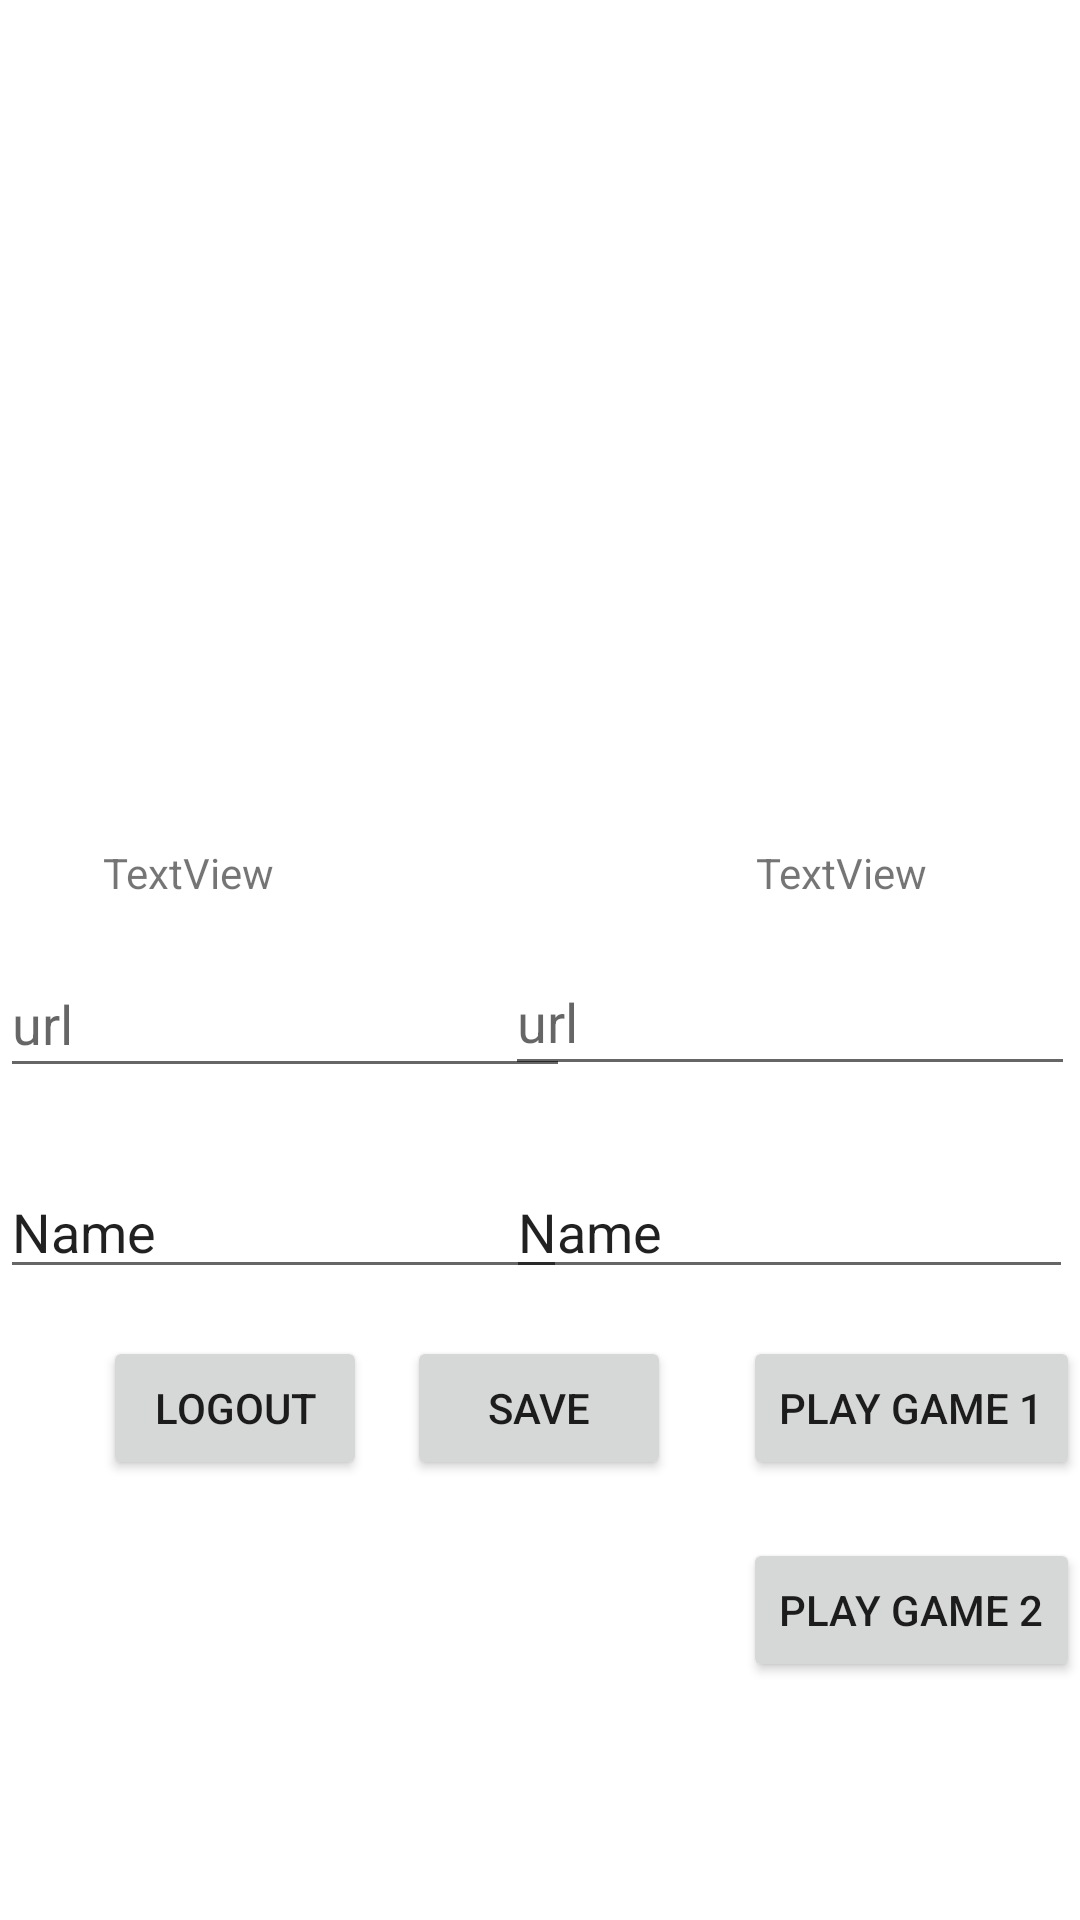

Produce the Android XML layout that renders to this screen, including the resource entries it uses.
<!-- AndroidManifest.xml: application theme Theme.FINALURI8CDA -->
<!-- res/layout/activity_profile.xml -->
<?xml version="1.0" encoding="utf-8"?>
<androidx.constraintlayout.widget.ConstraintLayout xmlns:android="http://schemas.android.com/apk/res/android"
    xmlns:app="http://schemas.android.com/apk/res-auto"
    xmlns:tools="http://schemas.android.com/tools"
    android:layout_width="match_parent"
    android:layout_height="match_parent"
    tools:context=".ProfileActivity">

    <ImageView
        android:id="@+id/imageView"
        android:layout_width="wrap_content"
        android:layout_height="wrap_content"
        app:layout_constraintBottom_toBottomOf="parent"
        app:layout_constraintEnd_toEndOf="parent"
        app:layout_constraintHorizontal_bias="0.085"
        app:layout_constraintStart_toStartOf="parent"
        app:layout_constraintTop_toTopOf="parent"
        app:layout_constraintVertical_bias="0.3"
        app:srcCompat="@drawable/ic_launcher_foreground" />

    <ImageView
        android:id="@+id/imageView2"
        android:layout_width="wrap_content"
        android:layout_height="wrap_content"
        app:layout_constraintBottom_toBottomOf="parent"
        app:layout_constraintEnd_toEndOf="parent"
        app:layout_constraintHorizontal_bias="0.848"
        app:layout_constraintStart_toStartOf="parent"
        app:layout_constraintTop_toTopOf="parent"
        app:layout_constraintVertical_bias="0.3"
        app:srcCompat="@drawable/ic_launcher_foreground" />

    <TextView
        android:id="@+id/textView"
        android:layout_width="wrap_content"
        android:layout_height="wrap_content"
        android:text="TextView"
        app:layout_constraintBottom_toBottomOf="parent"
        app:layout_constraintEnd_toEndOf="parent"
        app:layout_constraintHorizontal_bias="0.113"
        app:layout_constraintStart_toStartOf="parent"
        app:layout_constraintTop_toTopOf="parent"
        app:layout_constraintVertical_bias="0.453" />

    <EditText
        android:id="@+id/editTextUrl"
        android:layout_width="190dp"
        android:layout_height="46dp"
        android:ems="10"
        android:hint="url"
        android:inputType="textPersonName"
        app:layout_constraintBottom_toBottomOf="parent"
        app:layout_constraintEnd_toEndOf="parent"
        app:layout_constraintHorizontal_bias="0.0"
        app:layout_constraintStart_toStartOf="parent"
        app:layout_constraintTop_toTopOf="parent"
        app:layout_constraintVertical_bias="0.533" />

    <EditText
        android:id="@+id/editTextUrl2"
        android:layout_width="190dp"
        android:layout_height="46dp"
        android:ems="10"
        android:hint="url"
        android:inputType="textPersonName"
        app:layout_constraintBottom_toBottomOf="parent"
        app:layout_constraintEnd_toEndOf="parent"
        app:layout_constraintHorizontal_bias="0.99"
        app:layout_constraintStart_toStartOf="parent"
        app:layout_constraintTop_toTopOf="parent"
        app:layout_constraintVertical_bias="0.532" />

    <EditText
        android:id="@+id/editTextTextPersonName"
        android:layout_width="189dp"
        android:layout_height="39dp"
        android:ems="10"
        android:inputType="textPersonName"
        android:text="Name"
        app:layout_constraintBottom_toBottomOf="parent"
        app:layout_constraintEnd_toEndOf="parent"
        app:layout_constraintHorizontal_bias="0.0"
        app:layout_constraintStart_toStartOf="parent"
        app:layout_constraintTop_toTopOf="parent"
        app:layout_constraintVertical_bias="0.65" />

    <EditText
        android:id="@+id/editTextTextPersonName2"
        android:layout_width="189dp"
        android:layout_height="39dp"
        android:ems="10"
        android:inputType="textPersonName"
        android:text="Name"
        app:layout_constraintBottom_toBottomOf="parent"
        app:layout_constraintEnd_toEndOf="parent"
        app:layout_constraintHorizontal_bias="0.986"
        app:layout_constraintStart_toStartOf="parent"
        app:layout_constraintTop_toTopOf="parent"
        app:layout_constraintVertical_bias="0.65" />

    <Button
        android:id="@+id/buttonLogout"
        android:layout_width="wrap_content"
        android:layout_height="wrap_content"
        android:text="Logout"
        app:layout_constraintBottom_toBottomOf="parent"
        app:layout_constraintEnd_toEndOf="parent"
        app:layout_constraintHorizontal_bias="0.126"
        app:layout_constraintStart_toStartOf="parent"
        app:layout_constraintTop_toTopOf="parent"
        app:layout_constraintVertical_bias="0.752" />

    <Button
        android:id="@+id/buttonSave"
        android:layout_width="wrap_content"
        android:layout_height="wrap_content"
        android:layout_marginEnd="64dp"
        android:text="Save"
        app:layout_constraintBottom_toBottomOf="parent"
        app:layout_constraintEnd_toEndOf="parent"
        app:layout_constraintHorizontal_bias="0.652"
        app:layout_constraintStart_toStartOf="parent"
        app:layout_constraintTop_toTopOf="parent"
        app:layout_constraintVertical_bias="0.752" />

    <Button
        android:id="@+id/buttonPlay"
        android:layout_width="wrap_content"
        android:layout_height="wrap_content"
        android:text="Play Game 1"
        app:layout_constraintBottom_toBottomOf="parent"
        app:layout_constraintEnd_toEndOf="parent"
        app:layout_constraintHorizontal_bias="1.0"
        app:layout_constraintStart_toStartOf="parent"
        app:layout_constraintTop_toTopOf="parent"
        app:layout_constraintVertical_bias="0.752" />

    <Button
        android:id="@+id/buttonPlay2"
        android:layout_width="wrap_content"
        android:layout_height="wrap_content"
        android:text="Play Game 2"
        app:layout_constraintBottom_toBottomOf="parent"
        app:layout_constraintEnd_toEndOf="parent"
        app:layout_constraintHorizontal_bias="1.0"
        app:layout_constraintStart_toStartOf="parent"
        app:layout_constraintTop_toTopOf="parent"
        app:layout_constraintVertical_bias="0.866" />

    <TextView
        android:id="@+id/textView2"
        android:layout_width="wrap_content"
        android:layout_height="wrap_content"
        android:text="TextView"
        app:layout_constraintBottom_toBottomOf="parent"
        app:layout_constraintEnd_toEndOf="parent"
        app:layout_constraintHorizontal_bias="0.832"
        app:layout_constraintStart_toStartOf="parent"
        app:layout_constraintTop_toTopOf="parent"
        app:layout_constraintVertical_bias="0.453" />
</androidx.constraintlayout.widget.ConstraintLayout>
<!-- resources referenced by this layout -->
<resources>
  <style name="Theme.FINALURI8CDA" parent="Theme.MaterialComponents.DayNight.DarkActionBar">
          
          <item name="colorPrimary">@color/purple_500</item>
          <item name="colorPrimaryVariant">@color/purple_700</item>
          <item name="colorOnPrimary">@color/white</item>
          
          <item name="colorSecondary">@color/teal_200</item>
          <item name="colorSecondaryVariant">@color/teal_700</item>
          <item name="colorOnSecondary">@color/black</item>
          
          <item name="android:statusBarColor" tools:targetApi="l">?attr/colorPrimaryVariant</item>
          
      </style>
  <!-- not gathered from this repository: default colours our renderer supplied (Android Studio template values) -->
  <color name="purple_500">#FF6200EE</color>
  <color name="purple_700">#FF3700B3</color>
  <color name="teal_200">#FF03DAC5</color>
  <color name="teal_700">#FF018786</color>
  <color name="black">#FF000000</color>
  <color name="white">#FFFFFFFF</color>
</resources>
